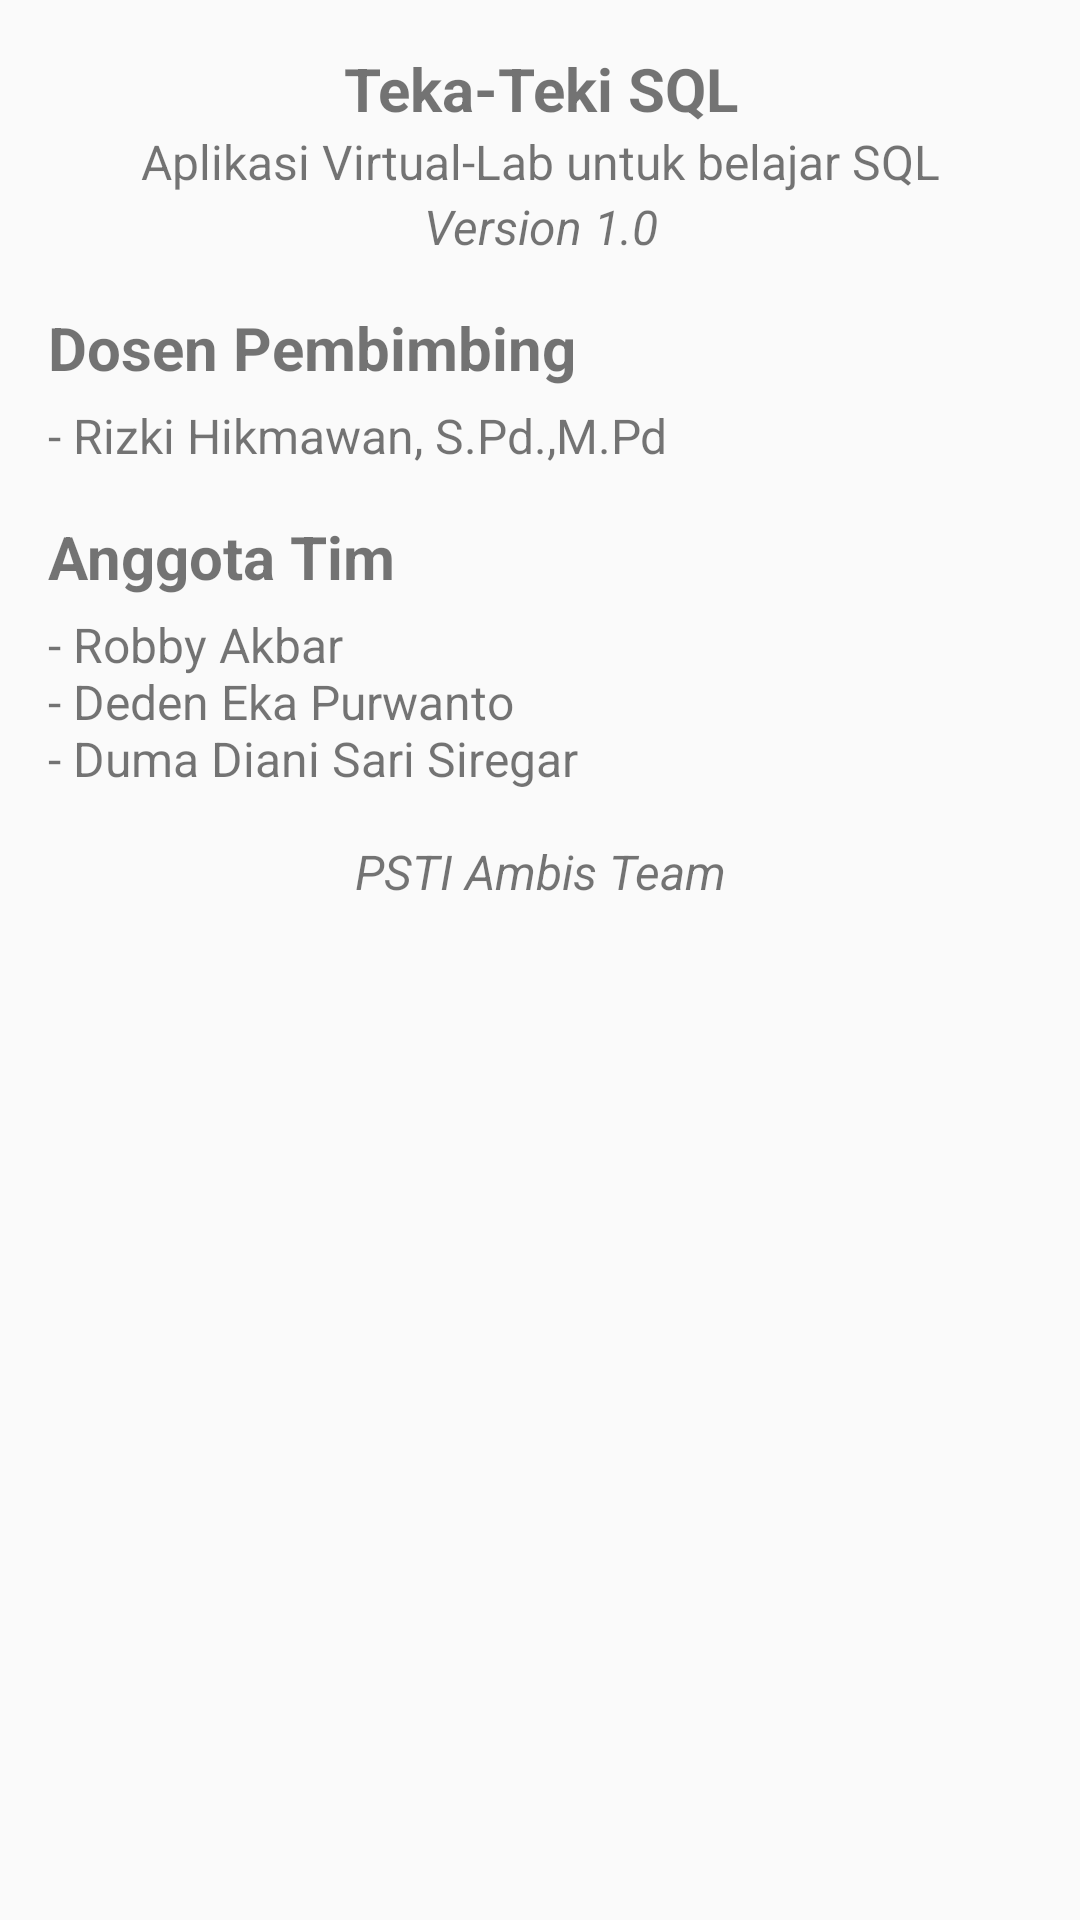

Layout XML and referenced resources for this Android screen:
<!-- AndroidManifest.xml: application theme AppTheme.NoActionBar -->
<!-- res/layout/about_layout.xml -->
<?xml version="1.0" encoding="utf-8"?>
<androidx.constraintlayout.widget.ConstraintLayout xmlns:android="http://schemas.android.com/apk/res/android"
    xmlns:app="http://schemas.android.com/apk/res-auto"
    android:layout_width="match_parent"
    android:layout_height="match_parent"
    xmlns:tools="http://schemas.android.com/tools">

    <TextView
        android:id="@+id/textView"
        android:layout_width="0dp"
        android:layout_height="wrap_content"
        android:layout_marginStart="16dp"
        android:layout_marginLeft="16dp"
        android:layout_marginTop="16dp"
        android:layout_marginEnd="16dp"
        android:layout_marginRight="16dp"
        android:text="@string/app_name"
        tools:fontFamily="@font/nunito"
        android:textSize="20sp"
        android:textStyle="bold"
        android:gravity="center"
        app:layout_constraintEnd_toEndOf="parent"
        app:layout_constraintStart_toStartOf="parent"
        app:layout_constraintTop_toTopOf="parent" />

    <TextView
        android:id="@+id/textViewSub"
        android:layout_width="0dp"
        android:layout_height="wrap_content"
        android:layout_marginStart="16dp"
        android:layout_marginLeft="16dp"
        android:layout_marginEnd="16dp"
        android:layout_marginRight="16dp"
        android:text="@string/gisel_sub"
        android:textSize="16sp"
        android:gravity="center"
        app:layout_constraintEnd_toEndOf="parent"
        app:layout_constraintStart_toStartOf="parent"
        app:layout_constraintTop_toBottomOf="@id/textView" />

    <TextView
        android:id="@+id/textViewVer"
        android:layout_width="0dp"
        android:layout_height="wrap_content"
        android:layout_marginStart="16dp"
        android:layout_marginLeft="16dp"
        android:layout_marginEnd="16dp"
        android:layout_marginRight="16dp"
        android:text="@string/gisel_version"
        android:textSize="16sp"
        android:textStyle="italic"
        android:gravity="center"
        app:layout_constraintEnd_toEndOf="parent"
        app:layout_constraintStart_toStartOf="parent"
        app:layout_constraintTop_toBottomOf="@id/textViewSub" />

    <TextView
        android:id="@+id/textViewTech"
        android:layout_width="0dp"
        android:layout_height="wrap_content"
        android:layout_marginStart="16dp"
        android:layout_marginLeft="16dp"
        android:layout_marginTop="16dp"
        android:layout_marginEnd="16dp"
        android:layout_marginRight="16dp"
        android:text="@string/teacher_coordinators"
        android:textSize="20sp"
        android:textStyle="bold"
        app:layout_constraintEnd_toEndOf="parent"
        app:layout_constraintStart_toStartOf="parent"
        app:layout_constraintTop_toBottomOf="@+id/textViewVer" />

    <TextView
        android:id="@+id/textViewLec"
        android:layout_width="0dp"
        android:layout_height="wrap_content"
        android:layout_marginStart="16dp"
        android:layout_marginLeft="16dp"
        android:layout_marginTop="5dp"
        android:layout_marginEnd="16dp"
        android:layout_marginRight="16dp"
        android:text="@string/dosen"
        android:textSize="16sp"
        app:layout_constraintEnd_toEndOf="parent"
        app:layout_constraintStart_toStartOf="parent"
        app:layout_constraintTop_toBottomOf="@+id/textViewTech" />

    <TextView
        android:id="@+id/tvTeam"
        android:layout_width="0dp"
        android:layout_height="wrap_content"
        android:layout_marginStart="16dp"
        android:layout_marginLeft="16dp"
        android:layout_marginTop="16dp"
        android:layout_marginEnd="16dp"
        android:layout_marginRight="16dp"
        android:text="@string/team_members"
        android:textSize="20sp"
        android:textStyle="bold"
        app:layout_constraintEnd_toEndOf="parent"
        app:layout_constraintStart_toStartOf="parent"
        app:layout_constraintTop_toBottomOf="@+id/textViewLec" />

    <TextView
        android:id="@+id/textViewTeam"
        android:layout_width="0dp"
        android:layout_height="wrap_content"
        android:layout_marginStart="16dp"
        android:layout_marginLeft="16dp"
        android:layout_marginTop="5dp"
        android:layout_marginEnd="16dp"
        android:layout_marginRight="16dp"
        android:text="@string/team"
        android:textSize="16sp"
        app:layout_constraintEnd_toEndOf="parent"
        app:layout_constraintStart_toStartOf="parent"
        app:layout_constraintTop_toBottomOf="@+id/tvTeam" />

    <TextView
        android:layout_width="0dp"
        android:layout_height="wrap_content"
        android:layout_marginStart="16dp"
        android:layout_marginLeft="16dp"
        android:layout_marginEnd="16dp"
        android:layout_marginTop="16dp"
        android:layout_marginRight="16dp"
        android:text="@string/psti_ambis_team"
        android:textSize="16sp"
        android:textStyle="italic"
        android:gravity="center"
        app:layout_constraintEnd_toEndOf="parent"
        app:layout_constraintStart_toStartOf="parent"
        app:layout_constraintTop_toBottomOf="@id/textViewTeam" />

</androidx.constraintlayout.widget.ConstraintLayout>
<!-- resources referenced by this layout -->
<resources>
  <string name="app_name">Teka-Teki SQL</string>
  <string name="dosen">- Rizki Hikmawan, S.Pd.,M.Pd</string>
  <string name="gisel_sub">Aplikasi Virtual-Lab untuk belajar SQL</string>
  <string name="gisel_version">Version 1.0</string>
  <string name="psti_ambis_team">PSTI Ambis Team</string>
  <string name="teacher_coordinators">Dosen Pembimbing</string>
  <string name="team">- Robby Akbar\n- Deden Eka Purwanto\n- Duma Diani Sari Siregar</string>
  <string name="team_members">Anggota Tim</string>
  <style name="AppTheme.NoActionBar">
          <item name="windowActionBar">false</item>
          <item name="windowNoTitle">true</item>
      </style>
</resources>
